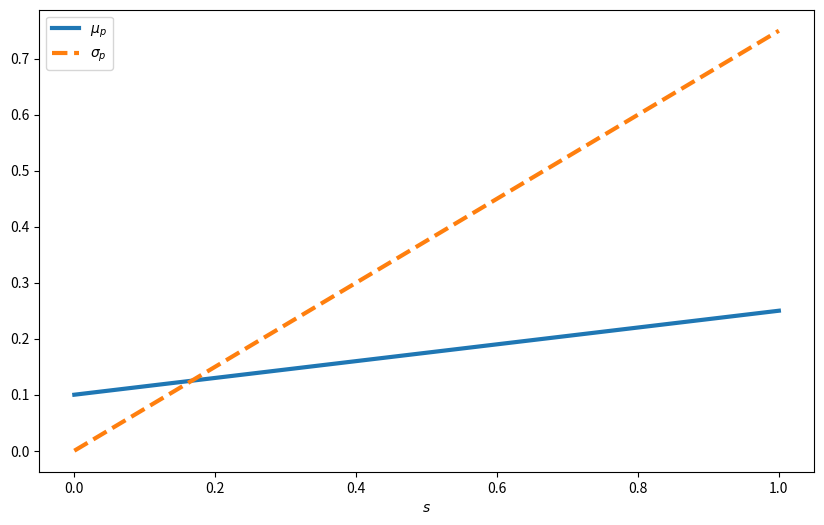
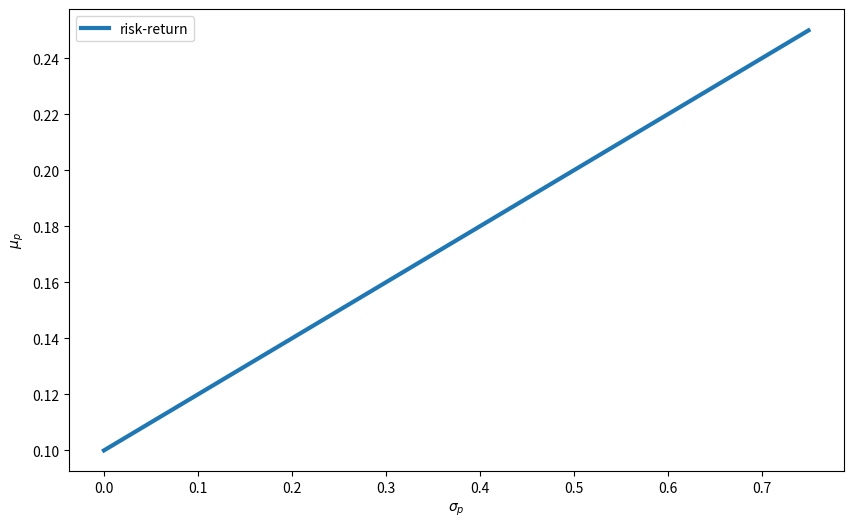

These charts were generated, in order, by the following Python code:
import numpy as np
import matplotlib.pyplot as plt

B = (10, np.array((11, 11)))  # Безрисковая облигация: цена сегодня и в двух состояниях в будущем
S = (10, np.array((20, 5)))   # Акция: цена сегодня и в двух состояниях в будущем
M = np.array((B[1], S[1])).T  # Матрица будущих цен (2 состояния x 2 актива)

M0 = np.array((B[0], S[0]))

M
# array([[11, 20],
#        [11,  5]])

R = M / M0 - 1
# array([[ 0.1,  1. ],
#        [ 0.1, -0.5]])

P = np.array((0.5, 0.5))  # Оба состояния равновероятны

np.dot(P, R)
# array([0.1 , 0.25])

s = 0.55
phi = (1-s, s)  # Веса: облигация и акция

mu = np.dot(phi, np.dot(P, R))
# 0.1825

sigma = s * R[:, 1].std()
# 0.4125

values = np.linspace(0, 1, 25)
mu = [np.dot(((1-s), s), np.dot(P, R)) for s in values]
sigma = [s * R[:, 1].std() for s in values]

plt.figure(figsize=(10, 6))
plt.plot(values, mu, lw=3.0, label='$\\mu_p$')
plt.plot(values, sigma, '--', lw=3.0, label='$\\sigma_p$')
plt.legend(loc=0)
plt.xlabel('$s$')

plt.figure(figsize=(10, 6))
plt.plot(sigma, mu, lw=3.0, label='risk-return')
plt.legend(loc=0)
plt.xlabel('$\\sigma_p$')
plt.ylabel('$\\mu_p$')
plt.show()
